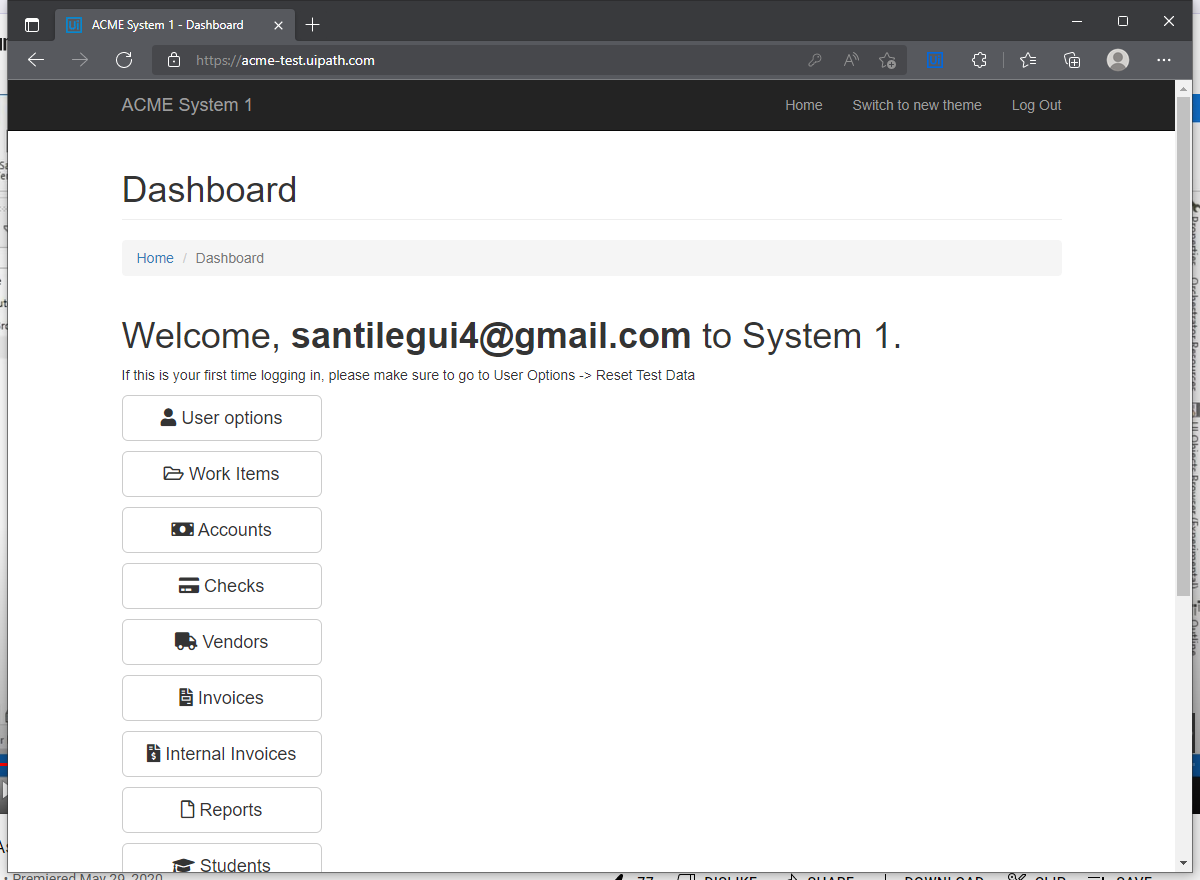
Task: In this proyect i will make a proccess using a framework template for develop a interrogation app, which interrogate a web application, and this will take a information data to create a report.
Workflow: ACME_Update_Work_Item

Step 1: Use Browser Edge: ACME System 1 - Dashboard in window 'ACME System 1 - Dashboard' (msedge.exe)

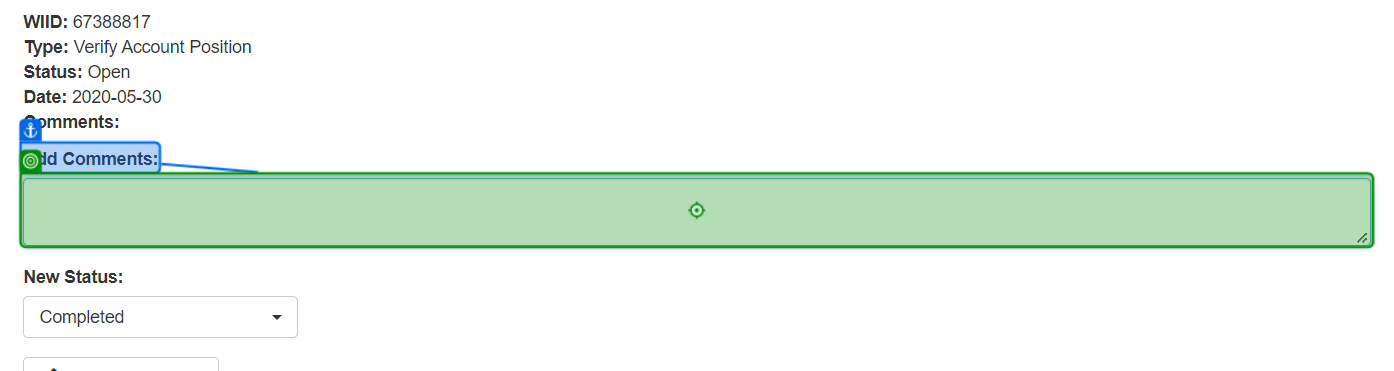
Step 2: type "Extracted check information to report." into 'Add Comments'

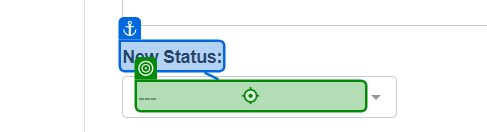
Step 3: click on '---'

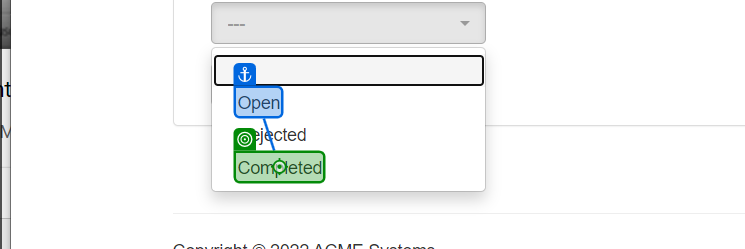
Step 4: click on 'Completed'

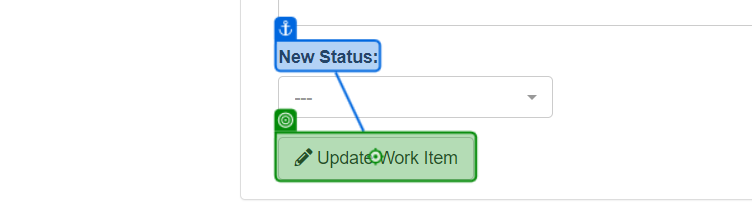
Step 5: click on 'Update Work Item'

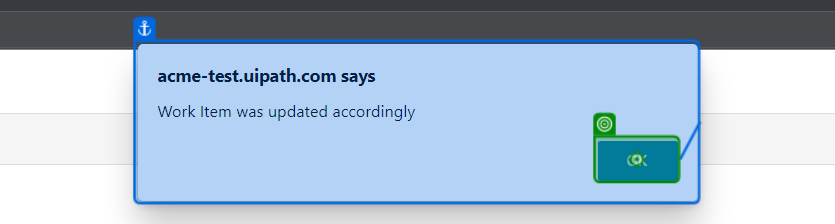
Step 6: type a value into 'push button OK'